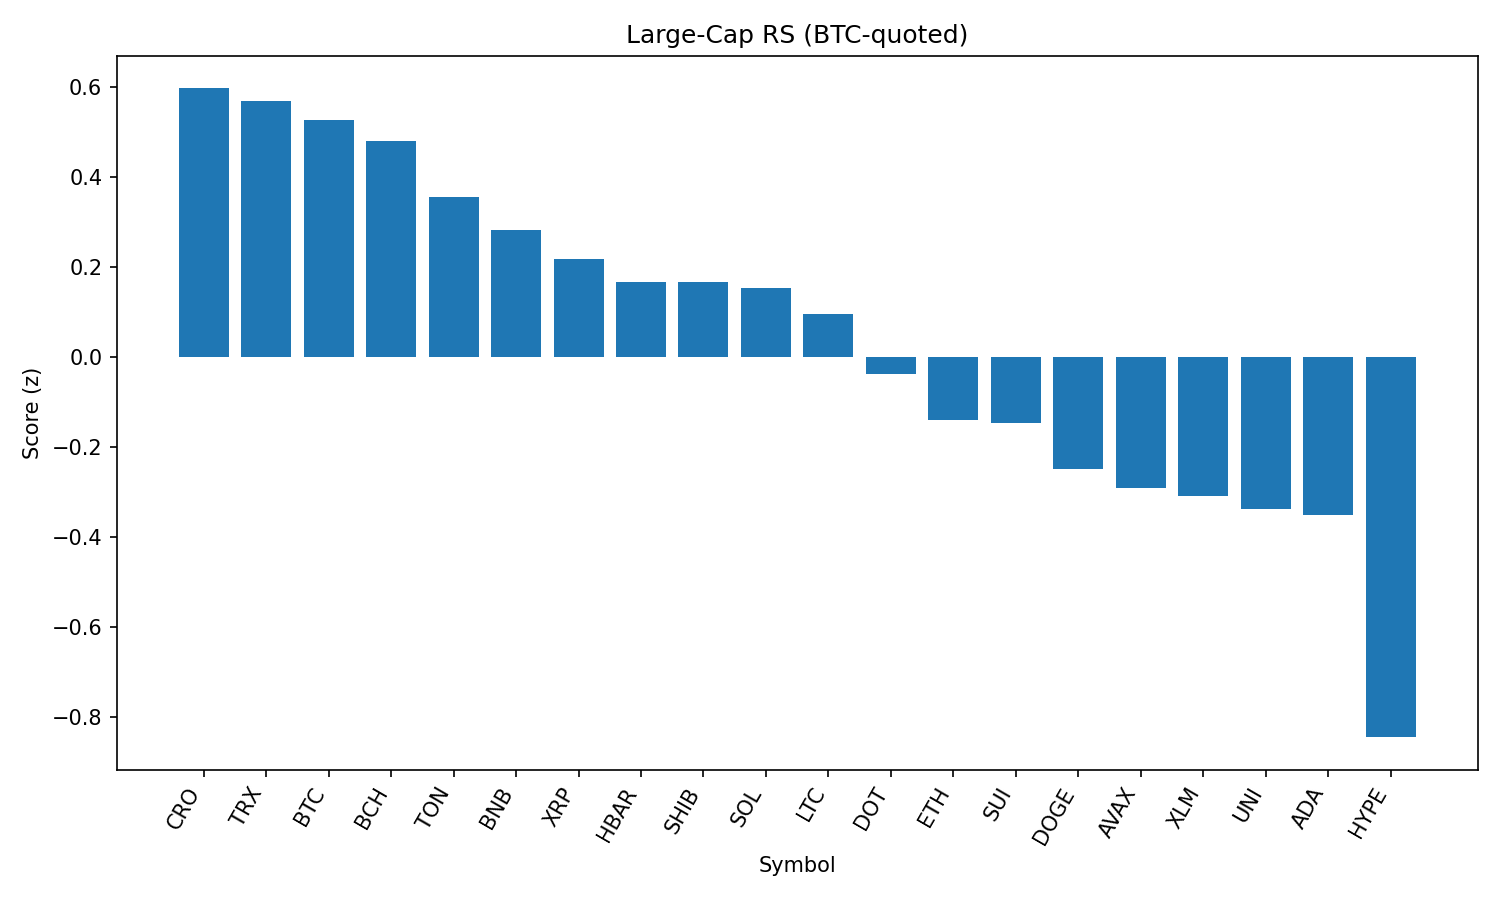

Data behind this chart, as committed beside it:
rank, name, symbol, price_btc, price_usd, pct_1h_btc, pct_24h_btc, pct_7d_btc, market_cap_rank, market_cap_usd, volume_usd, score
1, Cronos, CRO, 2.3e-06, 0.2557, -2.997, 22.71, 81.68, 26, 8623613048, 1176091604, 0.5966
2, TRON, TRX, 3.11e-06, 0.3455, 0.2614, -1.328, 0.4849, 10, 32734754352, 944446037, 0.5687
3, Bitcoin, BTC, 1.0, 111208, 0.0, 0.0, 0.0, 1, 2213468377803, 37837622097, 0.5264
4, Bitcoin Cash, BCH, 0.004961, 551.8, -0.2437, 2.501, 1.267, 21, 10997184555, 296335281, 0.4789
5, Toncoin, TON, 2.835e-05, 3.15, -0.1536, 0.03562, -1.183, 28, 8092422983, 177543102, 0.3553
6, BNB, BNB, 0.007693, 855.6, -0.2476, -0.2968, 0.2939, 5, 119168301020, 1278734152, 0.2825
7, XRP, XRP, 2.675e-05, 2.98, -0.3358, -0.9122, 3.218, 3, 176704645040, 6446789739, 0.2167
8, Hedera, HBAR, 2.15e-06, 0.2392, -0.3407, -1.212, 1.691, 23, 10136887152, 239263818, 0.1656
9, Shiba Inu, SHIB, 1.11855e-10, 1.244e-05, -0.3894, -0.6872, 1.539, 30, 7330561181, 196397858, 0.1656
10, Solana, SOL, 0.001836, 204.2, -1.069, 4.406, 12.25, 6, 110348592223, 12535780364, 0.1527
11, Litecoin, LTC, 0.001011, 112.5, -0.4931, -0.3508, -1.035, 27, 8576280017, 573168632, 0.09501
12, Polkadot, DOT, 3.456e-05, 3.84, -0.668, -0.8278, 1.433, 35, 5851565638, 253865094, -0.03873
13, Ethereum, ETH, 0.04047, 4501, -0.8839, -1.542, 6.265, 2, 542363138507, 34429067857, -0.1409
14, Sui, SUI, 3.09e-05, 3.44, -0.8596, -0.2064, -0.8973, 19, 12067619369, 1193951003, -0.148
15, Dogecoin, DOGE, 1.97e-06, 0.2186, -1.078, 0.2464, 1.31, 9, 32933161620, 2176963128, -0.249
16, Avalanche, AVAX, 0.0002196, 24.42, -1.339, 1.656, 7.026, 22, 10316414888, 741795523, -0.2911
17, Stellar, XLM, 3.41e-06, 0.3792, -0.7026, -3.805, -4.16, 20, 11864578412, 417547112, -0.3093
18, Uniswap, UNI, 8.828e-05, 9.82, -1.047, -0.5977, -4.799, 34, 5893796773, 415235002, -0.3394
19, Cardano, ADA, 7.64e-06, 0.8498, -1.027, -1.474, -1.12, 11, 30988234322, 1559389515, -0.3507
20, Hyperliquid, HYPE, 0.0004297, 47.8, -1.849, -2.244, 14.49, 16, 12914295205, 562422138, -0.8458
21, Chainlink, LINK, 0.0002132, 23.71, -1.706, -2.484, -7.9, 13, 16060821155, 1521698593, -0.9486
